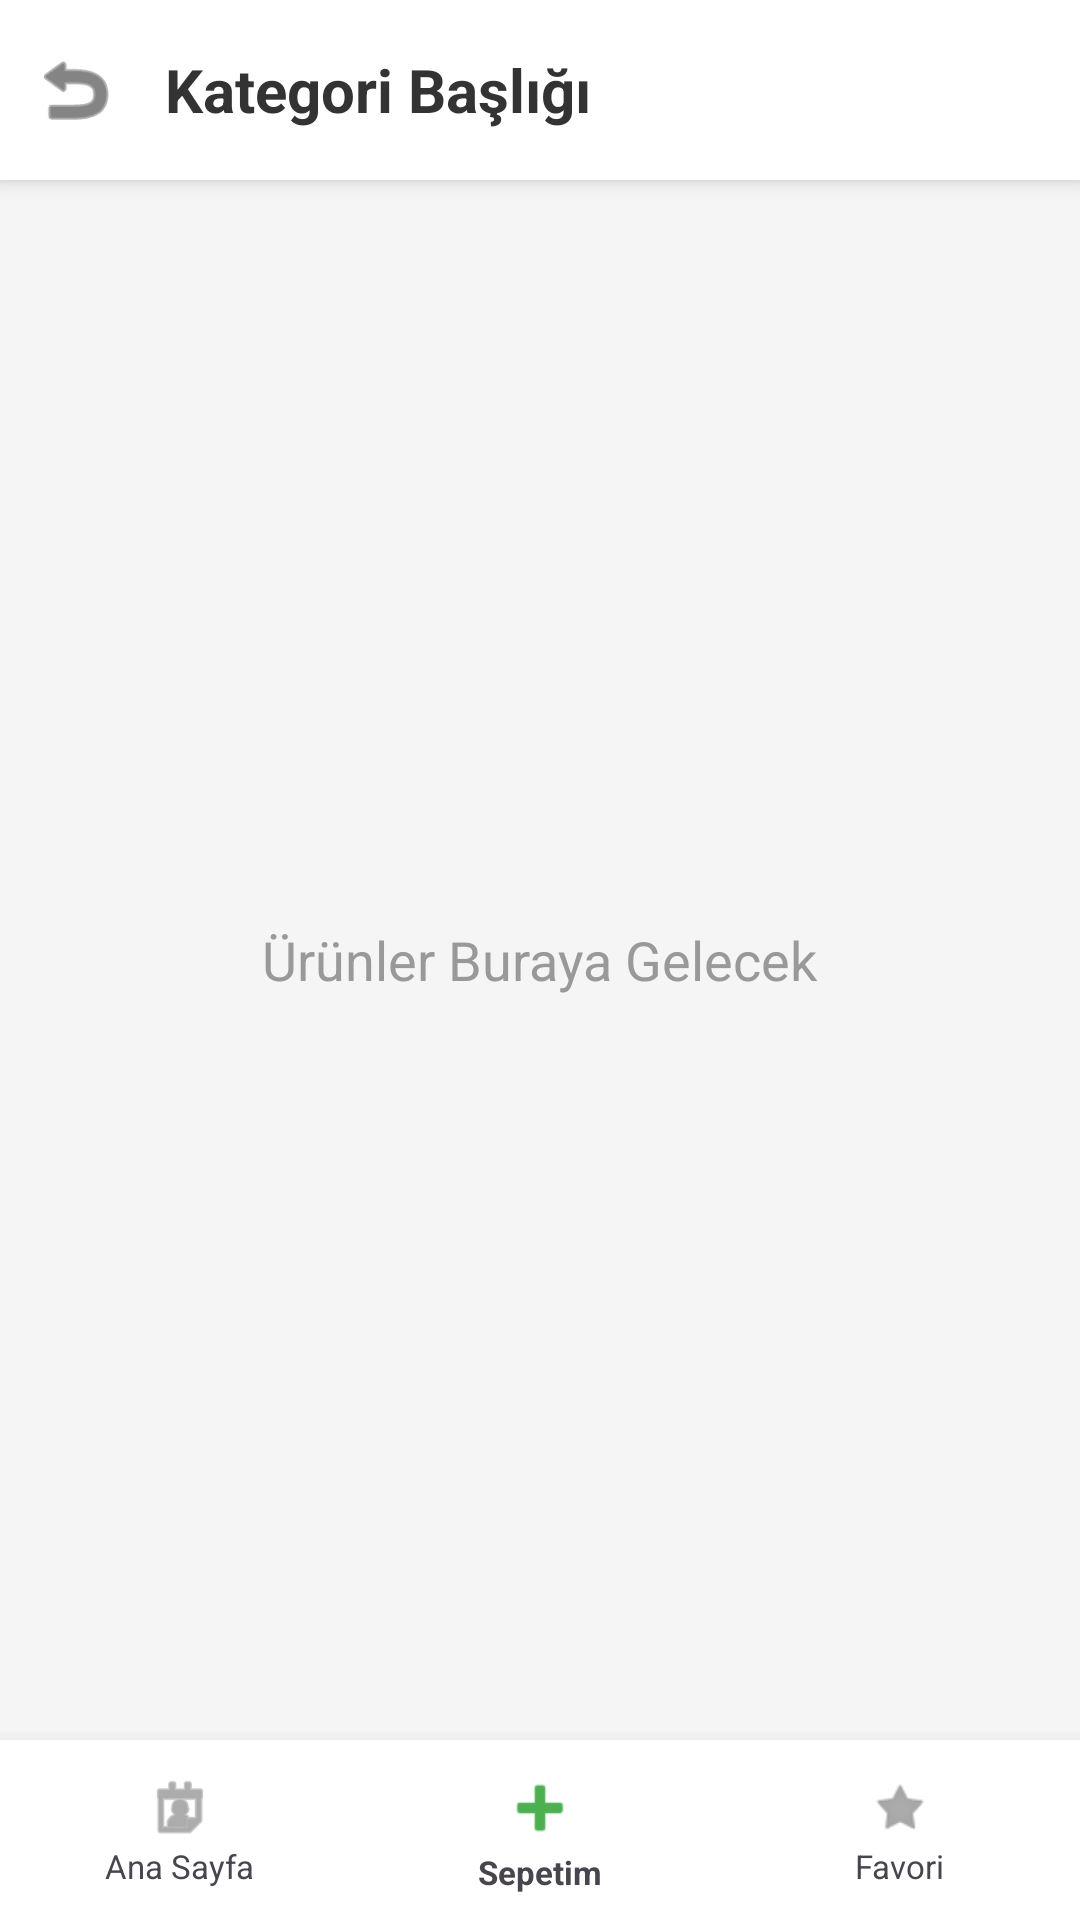

Produce the Android XML layout that renders to this screen, including the resource entries it uses.
<!-- AndroidManifest.xml: application theme Theme.TeknoSepet -->
<!-- res/layout/activity_urunler.xml -->
<?xml version="1.0" encoding="utf-8"?>
<RelativeLayout xmlns:android="http://schemas.android.com/apk/res/android"
    android:layout_width="match_parent"
    android:layout_height="match_parent"
    android:background="#F5F5F5">

    <LinearLayout
        android:id="@+id/ustBarUrunler"
        android:layout_width="match_parent"
        android:layout_height="60dp"
        android:orientation="horizontal"
        android:gravity="center_vertical"
        android:background="#FFFFFF"
        android:paddingStart="10dp"
        android:elevation="4dp"
        android:layout_alignParentTop="true">

        <ImageView
            android:id="@+id/btnGeriDonUrunler"
            android:layout_width="30dp"
            android:layout_height="30dp"
            android:src="@android:drawable/ic_menu_revert"
            android:tint="#333333"/>

        <TextView
            android:id="@+id/txtKategoriBaslik"
            android:layout_width="match_parent"
            android:layout_height="wrap_content"
            android:text="Kategori Başlığı"
            android:textSize="20sp"
            android:textStyle="bold"
            android:textColor="#333333"
            android:layout_marginStart="15dp"/>
    </LinearLayout>

    <LinearLayout
        android:id="@+id/altBar"
        android:layout_width="match_parent"
        android:layout_height="60dp"
        android:layout_alignParentBottom="true"
        android:background="#FFFFFF"
        android:orientation="horizontal"
        android:gravity="center"
        android:elevation="10dp">

        <LinearLayout
            android:id="@+id/btnAnaSayfaGit"
            android:layout_width="0dp"
            android:layout_height="match_parent"
            android:layout_weight="1"
            android:orientation="vertical"
            android:gravity="center"
            android:clickable="true"
            android:focusable="true">
            <ImageView
                android:layout_width="24dp"
                android:layout_height="24dp"
                android:src="@android:drawable/ic_menu_my_calendar"
                android:tint="#757575"/>
            <TextView
                android:layout_width="wrap_content"
                android:layout_height="wrap_content"
                android:text="Ana Sayfa"
                android:textSize="11sp"/>
        </LinearLayout>

        <LinearLayout
            android:id="@+id/btnSepetGit"
            android:layout_width="0dp"
            android:layout_height="match_parent"
            android:layout_weight="1"
            android:orientation="vertical"
            android:gravity="center"
            android:clickable="true"
            android:focusable="true">
            <ImageView
                android:layout_width="28dp"
                android:layout_height="28dp"
                android:src="@android:drawable/ic_input_add"
                android:tint="#4CAF50"/>
            <TextView
                android:layout_width="wrap_content"
                android:layout_height="wrap_content"
                android:text="Sepetim"
                android:textStyle="bold"
                android:textSize="11sp"/>
        </LinearLayout>

        <LinearLayout
            android:id="@+id/btnFavoriGit"
            android:layout_width="0dp"
            android:layout_height="match_parent"
            android:layout_weight="1"
            android:orientation="vertical"
            android:gravity="center"
            android:clickable="true"
            android:focusable="true">
            <ImageView
                android:layout_width="24dp"
                android:layout_height="24dp"
                android:src="@android:drawable/star_off"
                android:tint="#757575"/>
            <TextView
                android:layout_width="wrap_content"
                android:layout_height="wrap_content"
                android:text="Favori"
                android:textSize="11sp"/>
        </LinearLayout>
    </LinearLayout>

    <TextView
        android:id="@+id/txtIcerik"
        android:layout_width="wrap_content"
        android:layout_height="wrap_content"
        android:text="Ürünler Buraya Gelecek"
        android:layout_centerInParent="true"
        android:textSize="18sp"
        android:textColor="#999999"/>

</RelativeLayout>
<!-- resources referenced by this layout -->
<resources>
  <style name="Theme.TeknoSepet" parent="Base.Theme.TeknoSepet" />
  <style name="Base.Theme.TeknoSepet" parent="Theme.Material3.DayNight.NoActionBar">
  
          
          <item name="colorPrimary">@color/primary</item>
          <item name="colorOnPrimary">@color/onPrimary</item>
          <item name="colorPrimaryContainer">@color/primaryContainer</item>
          <item name="colorOnPrimaryContainer">@color/onPrimaryContainer</item>
  
          
          <item name="colorSecondary">@color/secondary</item>
          <item name="colorOnSecondary">@color/onSecondary</item>
          <item name="colorSecondaryContainer">@color/secondaryContainer</item>
          <item name="colorOnSecondaryContainer">@color/onSecondaryContainer</item>
  
          
          <item name="android:colorBackground">@color/background</item>
          <item name="colorOnBackground">@color/onBackground</item>
  
          
          <item name="colorSurface">@color/surface</item>
          <item name="colorOnSurface">@color/onSurface</item>
  
          
          <item name="colorError">@color/error</item>
          <item name="colorOnError">@color/onError</item>
  
      </style>
  <color name="primary">#1E88E5</color>
  <color name="onPrimary">#FFFFFF</color>
  <color name="primaryContainer">#BBDEFB</color>
  <color name="onPrimaryContainer">#0D47A1</color>
  <color name="secondary">#2ECC71</color>
  <color name="onSecondary">#FFFFFF</color>
  <color name="secondaryContainer">#D5F5E3</color>
  <color name="onSecondaryContainer">#1E8449</color>
  <color name="background">#F5F7FA</color>
  <color name="onBackground">#212121</color>
  <color name="surface">#FFFFFF</color>
  <color name="onSurface">#212121</color>
  <color name="error">#E53935</color>
  <color name="onError">#FFFFFF</color>
</resources>
